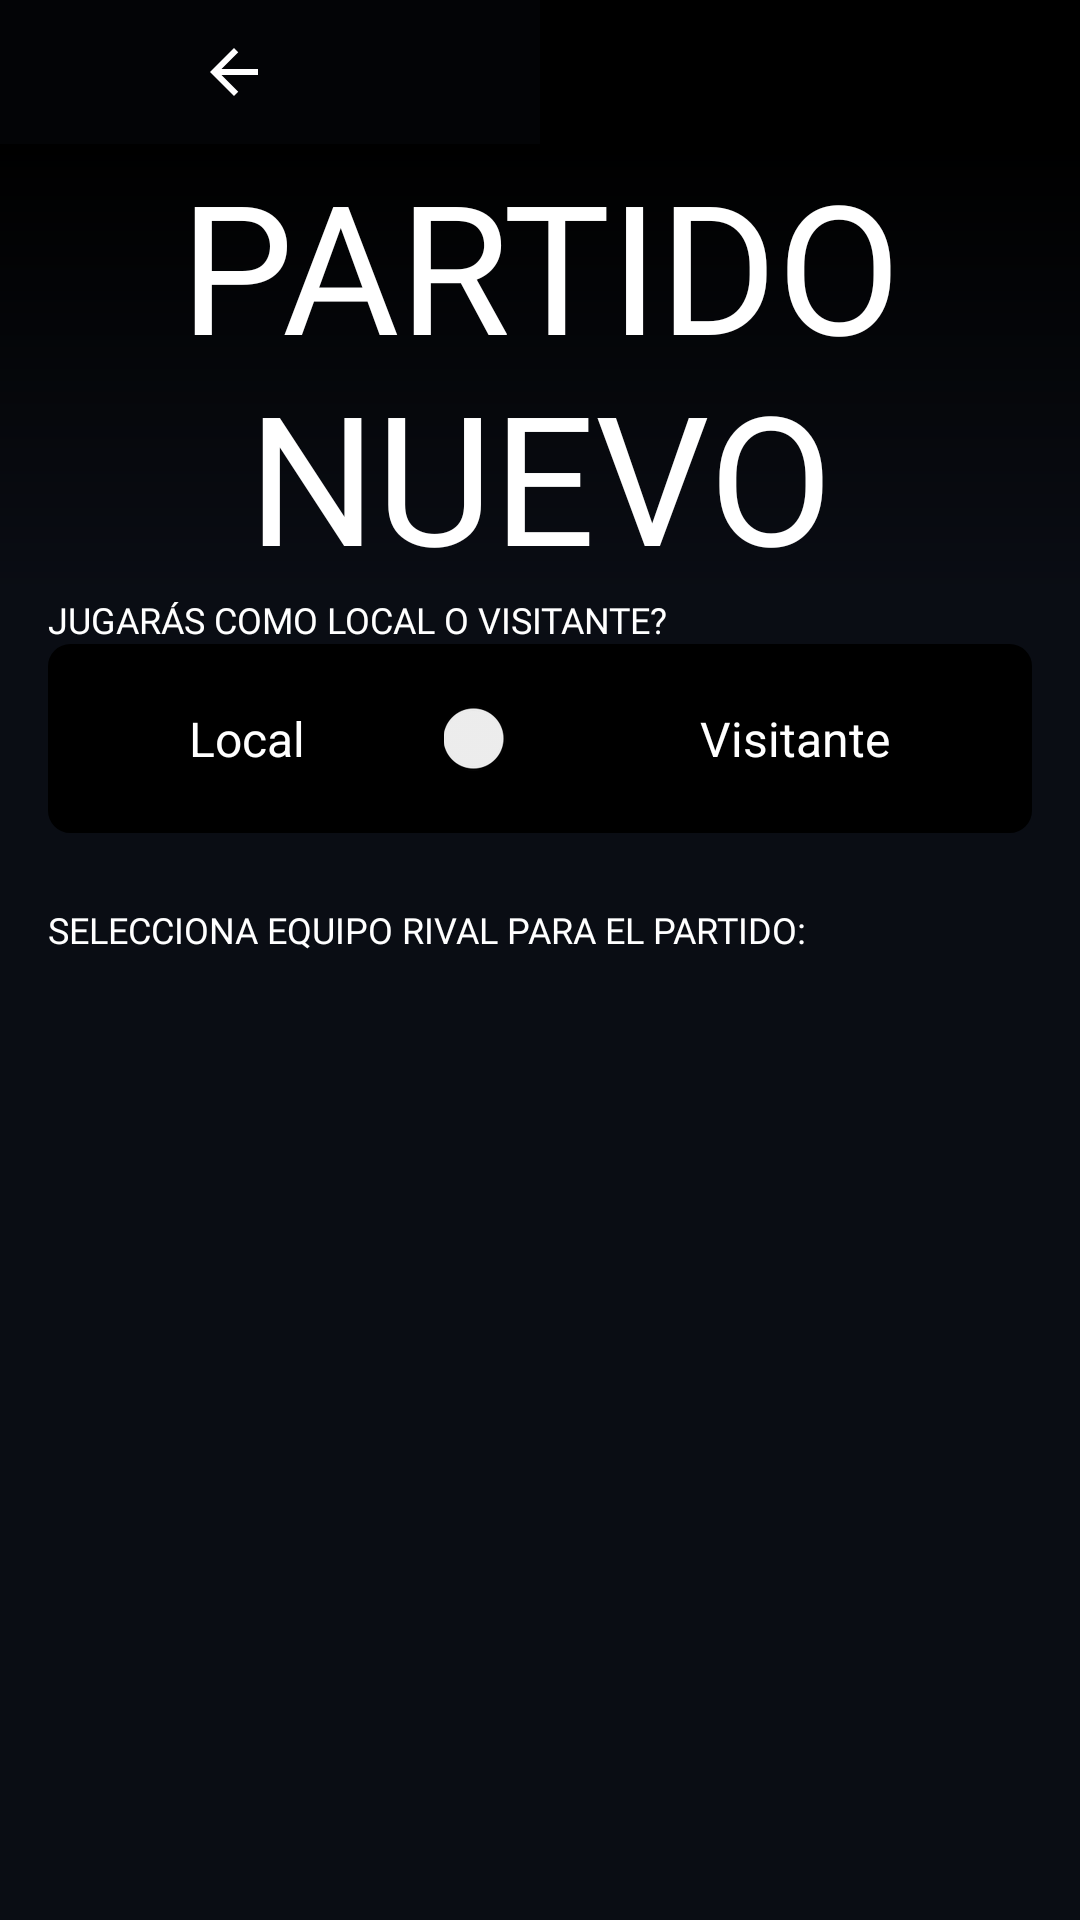

Produce the Android XML layout that renders to this screen, including the resource entries it uses.
<!-- AndroidManifest.xml: application theme Theme.AppCompat.Light.NoActionBar -->
<!-- res/layout/fragment_equipo_rival.xml -->
<?xml version="1.0" encoding="utf-8"?>
<LinearLayout xmlns:android="http://schemas.android.com/apk/res/android"
    xmlns:tools="http://schemas.android.com/tools"
    xmlns:app="http://schemas.android.com/apk/res-auto"
    tools:context=".EquipoRivalFragment"
    android:layout_width="match_parent"
    android:layout_height="match_parent"
    android:background="@color/background"
    android:orientation="vertical">

    <LinearLayout
        android:layout_width="match_parent"
        android:layout_height="wrap_content"
        android:orientation="horizontal"
        android:minHeight="35dp">
        <ImageButton
            android:id="@+id/boton_come_back"
            android:layout_width="match_parent"
            android:layout_height="match_parent"
            android:layout_weight="1"
            android:background="@color/black_20"
            android:src="@drawable/ic_baseline_arrow_back_24" />
        <Button
            android:layout_width="match_parent"
            android:layout_height="match_parent"
            android:layout_weight="1"
            android:background="@color/black"/>
    </LinearLayout>


    <TextView
        android:id="@+id/tituloRival"
        android:layout_width="match_parent"
        android:layout_height="wrap_content"
        android:text="@string/partido_nuevo"
        android:fontFamily="@font/postnobillsjaffna_extrabold"
        android:textSize="60sp"
        android:textAlignment="center"
        android:textAllCaps="true"
        android:textColor="@color/white"
        android:background="@drawable/title_backgroud"/>


    <TextView
        android:layout_width="match_parent"
        android:layout_height="wrap_content"
        android:text="@string/jugarasComoLocal"
        android:layout_marginStart="16dp"
        android:fontFamily="@font/postnobillsjaffna_extrabold"
        android:textSize="12sp"
        android:textAlignment="textStart"
        android:textAllCaps="true"
        android:textColor="@color/white"/>

    <LinearLayout android:id="@+id/linearChange"
        android:layout_width="match_parent"
        android:layout_height="wrap_content"
        android:layout_marginStart="16dp"
        android:layout_marginEnd="16dp"
        android:layout_marginBottom="8dp"
        android:paddingTop="18dp"
        android:paddingBottom="18dp"
        android:background="@drawable/recyclerv_round_black"
        android:orientation="horizontal">
        <TextView
            android:layout_width="wrap_content"
            android:layout_height="wrap_content"
            android:text="@string/local"
            android:textColor="@color/white"
            android:gravity="center"
            android:layout_gravity="center"
            android:textSize="16sp"
            android:layout_weight="1"/>

        <com.google.android.material.switchmaterial.SwitchMaterial
            android:id="@+id/icon_switch"
            android:layout_width="wrap_content"
            android:layout_height="wrap_content" />















        <TextView
            android:layout_width="wrap_content"
            android:layout_height="wrap_content"
            android:text="@string/visitante"
            android:textColor="@color/white"
            android:textSize="16sp"
            android:layout_gravity="center"
            android:gravity="center"
            android:layout_weight="1"/>
    </LinearLayout>

    <TextView
        android:layout_width="match_parent"
        android:layout_height="wrap_content"
        android:text="@string/seleccinaRival"
        android:layout_marginStart="16dp"
        android:layout_marginTop="16dp"
        android:fontFamily="@font/postnobillsjaffna_extrabold"
        android:textSize="12sp"
        android:textAlignment="textStart"
        android:textAllCaps="true"
        android:textColor="@color/white"/>


    <androidx.recyclerview.widget.RecyclerView
        android:id="@+id/listaEquipos"
        android:layout_width="match_parent"
        android:layout_height="wrap_content"
        android:layout_weight="1"
        android:layout_marginStart="12dp"
        android:layout_marginEnd="12dp"
        app:layoutManager="androidx.recyclerview.widget.GridLayoutManager"
        app:spanCount="2"
        tools:listitem="@layout/viewholder_jugador_equipo_a"/>

</LinearLayout>
<!-- res/layout/viewholder_jugador_equipo_a.xml (included above) -->
<?xml version="1.0" encoding="utf-8"?>
<LinearLayout xmlns:android="http://schemas.android.com/apk/res/android"
    xmlns:tools="http://schemas.android.com/tools"
    android:layout_width="match_parent"
    android:layout_height="wrap_content"
    xmlns:app="http://schemas.android.com/apk/res-auto"
    android:layout_margin="10dp"
    android:id="@+id/background"
    android:background="@drawable/boton_blanco">

    <LinearLayout
        android:layout_width="match_parent"
        android:layout_height="wrap_content"
        android:orientation="vertical"
        android:gravity="center"
        android:layout_gravity="center"
        android:layout_weight="1">

        <de.hdodenhof.circleimageview.CircleImageView
            android:id="@+id/imagen_jugador"
            android:layout_width="60dp"
            android:layout_height="60dp"
            android:src="@drawable/add_jugador"
            android:layout_gravity="center"
            app:civ_border_width="1dp"
            app:civ_border_color="@color/black2"/>

        <TextView
            android:id="@+id/nombreJugador"
            android:layout_width="wrap_content"
            android:layout_height="match_parent"
            android:layout_gravity="center"
            android:gravity="center"
            android:text="Frida"
            android:fontFamily="@font/postnobillsjaffna_bold"
            android:textColor="@color/black2"
            android:textSize="18sp" />

    </LinearLayout>

    <TextView
        android:id="@+id/dorsalJugador"
        android:layout_width="match_parent"
        android:layout_height="wrap_content"
        android:layout_weight="1"
        android:layout_gravity="center"
        android:gravity="center"
        android:fontFamily="@font/postnobillsjaffna_bold"
        android:text="11"
        android:textColor="@color/white"
        android:textSize="50sp" />

</LinearLayout>
<!-- resources referenced by this layout -->
<resources>
  <color name="background">#0A0D14</color>
  <color name="black">#FF000000</color>
  <color name="black2">#161A1D</color>
  <color name="black_20">#B3000000</color>
  <color name="black_30">#4D000000</color>
  <color name="reddark">#641220</color>
  <color name="redwhite">#EE8190</color>
  <color name="white">#FFFFFF</color>
  <!-- drawable away: png bitmap (drawable-v24, 714 bytes) -->
  <!-- drawable boton_blanco (drawable-v24) -->
  <?xml version="1.0" encoding="utf-8"?>
  <selector xmlns:android="http://schemas.android.com/apk/res/android">
      <item>
          <layer-list>
              <item
                  android:bottom="5px"
                  >
                  <shape>
                      <padding android:bottom="5dp"/>
                      <corners android:radius="8dp"/>
                      <gradient
                          android:startColor="@color/button"
                          android:endColor="@color/darkButton"
                          android:angle="270" />
                      <stroke
                          android:width="1dp"
                          android:color="@color/black2" />
                      <padding
                          android:left="10dp"
                          android:top="10dp"
                          android:right="5dp"
                          android:bottom="10dp"/>
                  </shape>
              </item>
          </layer-list>
      </item>
  </selector>
  <!-- drawable ic_baseline_arrow_back_24 (drawable) -->
  <vector android:height="24dp" android:tint="#FFFFFF"
      android:viewportHeight="24" android:viewportWidth="48"
      android:width="48dp" xmlns:android="http://schemas.android.com/apk/res/android">
      <path android:fillColor="@android:color/white" android:pathData="M20,11H7.83l5.59,-5.59L12,4l-8,8 8,8 1.41,-1.41L7.83,13H20v-2z"/>
  </vector>
  <!-- drawable recyclerv_round_black (drawable) -->
  <?xml version="1.0" encoding="UTF-8"?>
  <shape xmlns:android="http://schemas.android.com/apk/res/android">
      <solid
          android:color="@color/black"/>
  
      <stroke
          android:width="1dp"
          android:color="@color/black"/>
  
      <padding
          android:left="1dp"
          android:top="1dp"
          android:right="1dp"
          android:bottom="1dp" />
  
      <corners
          android:bottomRightRadius="7dp"
          android:bottomLeftRadius="7dp"
          android:topLeftRadius="7dp"
          android:topRightRadius="7dp"/>
  </shape>
  <!-- drawable title_backgroud (drawable) -->
  <?xml version="1.0" encoding="utf-8"?>
  <shape
      xmlns:android="http://schemas.android.com/apk/res/android"
      android:shape="rectangle"
      >
      <gradient
          android:type="linear"
          android:startColor="@color/black"
          android:endColor="@color/background"
          android:angle="270"
          android:gradientRadius="@dimen/cardview_default_elevation"
          />
  
  </shape>
  <string name="jugarasComoLocal">Jugarás como local o visitante?</string>
  <string name="local">Local</string>
  <string name="partido_nuevo">Partido Nuevo</string>
  <string name="seleccinaRival">Selecciona equipo rival para el partido:</string>
  <string name="visitante">Visitante</string>
  <color name="button">#556FF7</color>
  <color name="darkButton">#5834E9</color>
</resources>
